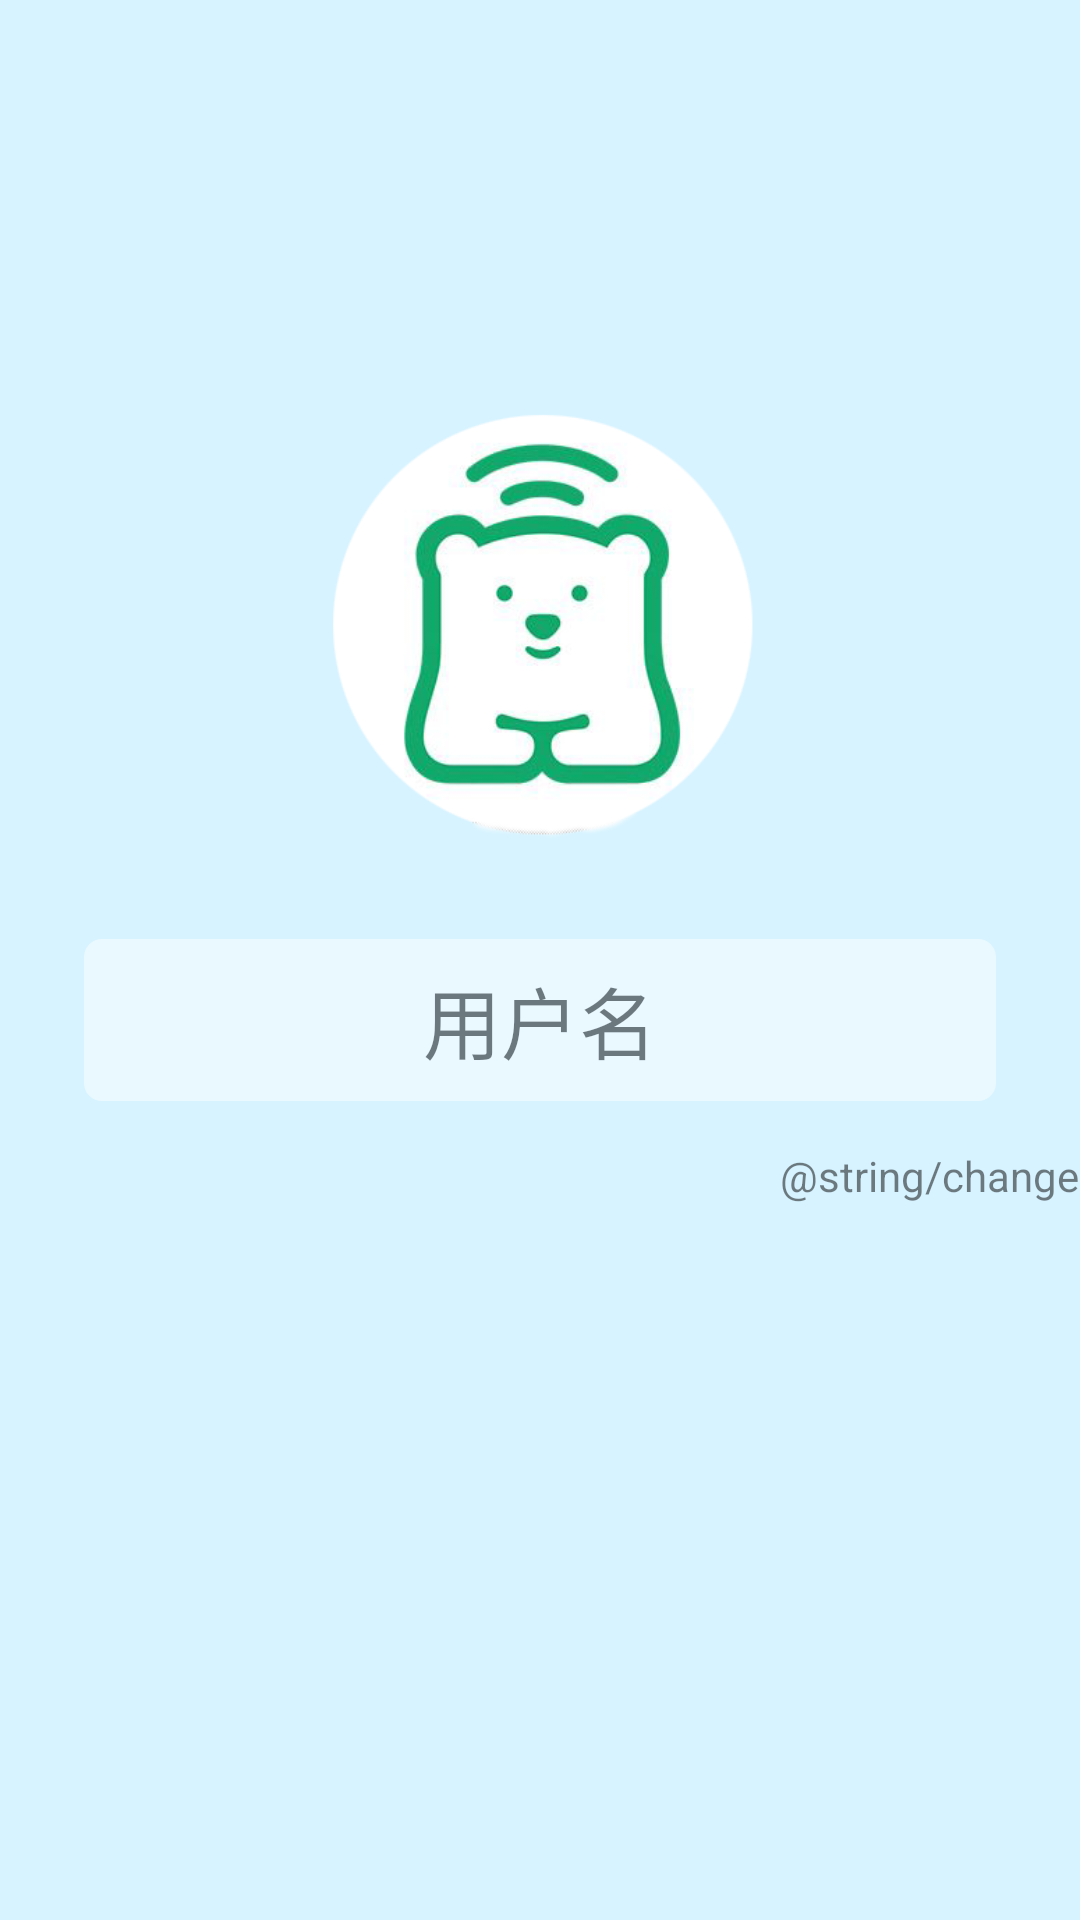

Layout XML and referenced resources for this Android screen:
<!-- AndroidManifest.xml: application theme LCIMKitTheme -->
<!-- res/layout/fragment_set.xml -->
<?xml version="1.0" encoding="utf-8"?>
<LinearLayout xmlns:android="http://schemas.android.com/apk/res/android"
    android:layout_width="match_parent"
    android:layout_height="match_parent"
    android:background="#d6f3ff"
    android:orientation="vertical"
    android:gravity="center"
    >
    <LinearLayout
        android:layout_width="150dip"
        android:layout_height="150dip"
        android:layout_marginHeight="100dp"
        android:scaleType="centerCrop"
        android:layout_above="@+id/login_data_layout"
        android:layout_marginBottom="30dp"
        android:gravity="center"
        android:orientation="horizontal"
        >
        <ImageView
            android:layout_width="wrap_content"
            android:layout_height="wrap_content"
            android:src="@drawable/logo" />

    </LinearLayout>

    <RelativeLayout
        android:id="@+id/rl_username"
        android:layout_width="match_parent"
        android:layout_height="54dp"
        android:layout_marginLeft="28dp"
        android:layout_marginRight="28dp"
        android:layout_marginBottom="10dp"
        android:alpha="0.5"
        android:background="@drawable/circle_rect_alph_white" >

        <EditText
            android:id="@+id/username"
            android:layout_width="match_parent"
            android:layout_height="match_parent"
            android:background="@null"
            android:gravity="center"
            android:singleLine="true"
            android:text="@string/user_name"

            android:textColor="#000"
            android:textSize="26sp" />
    </RelativeLayout>
    <RelativeLayout
        android:id="@+id/rl_change"
        android:layout_width="100dp"
        android:layout_height="30dp"
        android:layout_marginLeft="80dp"
        android:layout_marginRight="-50dp"
        android:layout_marginBottom="100dp"
        android:alpha="0.5"
        android:background="@null" >

        <EditText
            android:id="@+id/change"
            android:layout_width="match_parent"
            android:layout_height="match_parent"
            android:background="@null"
            android:gravity="center"
            android:singleLine="true"
            android:text="@string/change_user"

            android:textColor="#000"
            android:textSize="14sp" />
    </RelativeLayout>

</LinearLayout>
<!-- resources referenced by this layout -->
<resources>
  <!-- drawable circle_rect_alph_white (drawable) -->
  <?xml version="1.0" encoding="utf-8"?>
  <shape xmlns:android="http://schemas.android.com/apk/res/android"
      android:shape="rectangle"
      >
      <solid android:color="#ffffff"/>
      <corners android:radius="6dp"/>
  </shape>
  <!-- drawable logo: png bitmap (drawable, 58232 bytes) -->
  <string name="user_name">用户名</string>
</resources>
